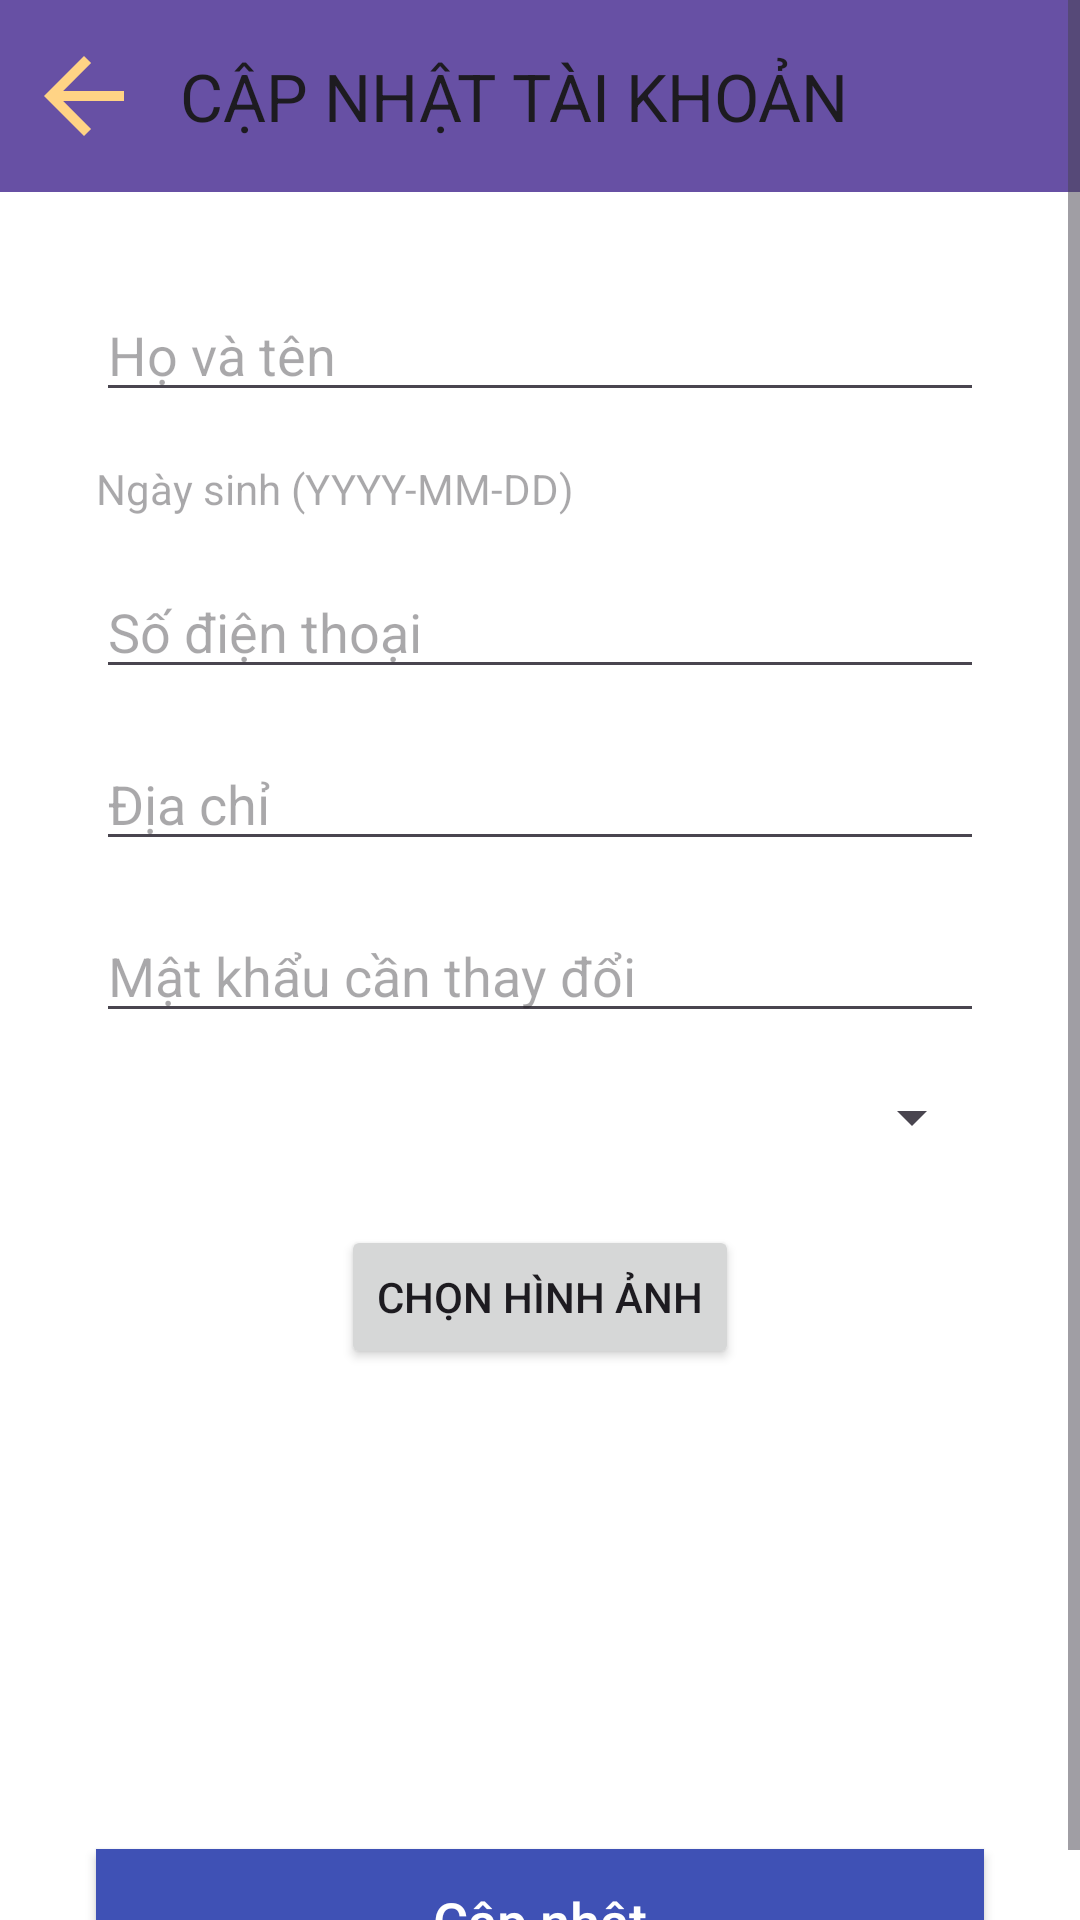

Layout XML and referenced resources for this Android screen:
<!-- AndroidManifest.xml: application theme Theme.ManagementApp -->
<!-- res/layout/activity_update_user.xml -->
<?xml version="1.0" encoding="utf-8"?>
<ScrollView
  xmlns:android="http://schemas.android.com/apk/res/android"
  xmlns:app="http://schemas.android.com/apk/res-auto"
  xmlns:tools="http://schemas.android.com/tools"
  android:layout_width="match_parent"
  android:layout_height="match_parent">

  <androidx.constraintlayout.widget.ConstraintLayout
    android:id="@+id/main"
    android:layout_width="match_parent"
    android:layout_height="wrap_content"
    android:background="@color/white"
    tools:context=".user.UpdateUserActivity">

    
    <androidx.appcompat.widget.Toolbar
      android:id="@+id/toolbar"
      android:layout_width="match_parent"
      android:layout_height="?attr/actionBarSize"
      android:background="?attr/colorPrimary"
      android:elevation="4dp"
      android:theme="@style/ThemeOverlay.AppCompat.ActionBar"
      app:layout_constraintTop_toTopOf="parent"
      app:navigationIcon="@drawable/ic_arrow_back"
      app:navigationContentDescription="Back"
      app:popupTheme="@style/ThemeOverlay.AppCompat.Light"
      app:title="CẬP NHẬT TÀI KHOẢN" />

    
    <EditText
      android:id="@+id/etName"
      android:layout_width="0dp"
      android:layout_height="wrap_content"
      android:hint="Họ và tên"
      app:layout_constraintStart_toStartOf="parent"
      app:layout_constraintEnd_toEndOf="parent"
      app:layout_constraintTop_toBottomOf="@id/toolbar"
      android:inputType="textPersonName"
      android:layout_marginStart="32dp"
      android:layout_marginEnd="32dp"
      android:layout_marginTop="32dp"/>

    <TextView
      android:id="@+id/tvDOB"
      android:layout_width="0dp"
      android:layout_height="wrap_content"
      android:hint="Ngày sinh (YYYY-MM-DD)"
      app:layout_constraintStart_toStartOf="parent"
      app:layout_constraintEnd_toEndOf="parent"
      app:layout_constraintTop_toBottomOf="@id/etName"
      android:layout_marginStart="32dp"
      android:layout_marginEnd="32dp"
      android:layout_marginTop="16dp"
      android:clickable="true"
      android:focusable="false"
      android:onClick="selectDate"/>

    <EditText
      android:id="@+id/etPhone"
      android:layout_width="0dp"
      android:layout_height="wrap_content"
      android:hint="Số điện thoại"
      app:layout_constraintStart_toStartOf="parent"
      app:layout_constraintEnd_toEndOf="parent"
      app:layout_constraintTop_toBottomOf="@id/tvDOB"
      android:inputType="phone"
      android:layout_marginStart="32dp"
      android:layout_marginEnd="32dp"
      android:layout_marginTop="16dp"/>

    <EditText
      android:id="@+id/etEmail"
      android:layout_width="0dp"
      android:layout_height="wrap_content"
      android:hint="Địa chỉ"
      app:layout_constraintStart_toStartOf="parent"
      app:layout_constraintEnd_toEndOf="parent"
      app:layout_constraintTop_toBottomOf="@id/etPhone"
      android:inputType="textEmailAddress"
      android:layout_marginStart="32dp"
      android:layout_marginEnd="32dp"
      android:layout_marginTop="16dp"/>

    <EditText
      android:id="@+id/etPassword"
      android:layout_width="0dp"
      android:layout_height="wrap_content"
      android:hint="Mật khẩu cần thay đổi"
      app:layout_constraintStart_toStartOf="parent"
      app:layout_constraintEnd_toEndOf="parent"
      app:layout_constraintTop_toBottomOf="@id/etEmail"
      android:inputType="textEmailAddress"
      android:layout_marginStart="32dp"
      android:layout_marginEnd="32dp"
      android:layout_marginTop="16dp"/>

    <Spinner
      android:id="@+id/spinnerRole"
      android:layout_width="0dp"
      android:layout_height="wrap_content"
      android:layout_marginStart="32dp"
      android:layout_marginEnd="32dp"
      android:layout_marginTop="16dp"
      app:layout_constraintEnd_toEndOf="parent"
      app:layout_constraintStart_toStartOf="parent"
      app:layout_constraintTop_toBottomOf="@id/etPassword"/>

    <Button
      android:id="@+id/btnChooseImage"
      android:layout_width="wrap_content"
      android:layout_height="wrap_content"
      android:text="Chọn hình ảnh"
      app:layout_constraintTop_toBottomOf="@id/spinnerRole"
      app:layout_constraintStart_toStartOf="parent"
      app:layout_constraintEnd_toEndOf="parent"
      android:layout_marginTop="24dp"/>

    <ImageView
      android:id="@+id/imageView"
      android:layout_width="120dp"
      android:layout_height="120dp"
      android:src="@drawable/ic_default_image_background"
      app:layout_constraintTop_toBottomOf="@id/btnChooseImage"
      app:layout_constraintStart_toStartOf="parent"
      app:layout_constraintEnd_toEndOf="parent"
      android:layout_marginTop="16dp"
      android:scaleType="centerCrop"/>

    <Button
      android:id="@+id/btnUpdate"
      android:layout_width="0dp"
      android:layout_height="wrap_content"
      android:text="Cập nhật"
      app:layout_constraintStart_toStartOf="parent"
      app:layout_constraintEnd_toEndOf="parent"
      app:layout_constraintTop_toBottomOf="@id/imageView"
      android:layout_marginStart="32dp"
      android:layout_marginEnd="32dp"
      android:layout_marginTop="24dp"
      android:background="#3F51B5"
      android:textColor="@android:color/white"
      android:textAllCaps="false"
      android:textSize="18sp"/>

  </androidx.constraintlayout.widget.ConstraintLayout>

</ScrollView>
<!-- resources referenced by this layout -->
<resources>
  <!-- drawable ic_arrow_back (drawable) -->
  <vector xmlns:android="http://schemas.android.com/apk/res/android" android:autoMirrored="true" android:height="40dp" android:tint="#FFD385" android:viewportHeight="24" android:viewportWidth="24" android:width="40dp">
        
      <path android:fillColor="@android:color/white" android:pathData="M20,11H7.83l5.59,-5.59L12,4l-8,8 8,8 1.41,-1.41L7.83,13H20v-2z"/>
      
  </vector>
  <style name="Theme.ManagementApp" parent="Base.Theme.ManagementApp" />
  <style name="Base.Theme.ManagementApp" parent="Theme.Material3.DayNight.NoActionBar">
          
          
        <item name="android:statusBarColor">@color/black</item>
        <item name="android:windowLightStatusBar">true</item>
      </style>
  <!-- not gathered from this repository: default colours our renderer supplied (Android Studio template values) -->
  <color name="black">#FF000000</color>
  <color name="white">#FFFFFFFF</color>
</resources>
